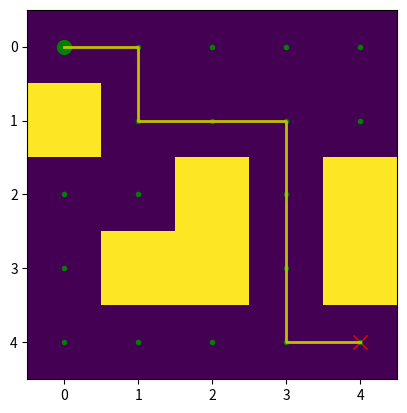

Python code for this plot:
import matplotlib.pyplot as plt
import numpy as np

# 0 = free, 1 = obstacle
grid_map1 = np.array([
    [0,0,0,0,0],
    [1,0,0,0,0],
    [0,0,1,0,1],
    [0,1,1,0,1],
    [0,0,0,0,0]
])

def get_neighbors(current):
    r, c = current
    neighbors = []
    for dr, dc in [(-1,0), (1,0), (0,-1), (0,1)]:
        nr, nc = r + dr, c + dc
        if 0 <= nr < grid_map1.shape[0] and 0 <= nc < grid_map1.shape[1]:
            if grid_map1[nr, nc] == 0:  # walkable
                neighbors.append((nr, nc))
    return neighbors


def bfs(start, goal):
    queue = [start]
    visited = {start}
    parent = {}

    # --- Keep one figure/axis for the whole animation ---
    plt.ion()
    fig, ax = plt.subplots()
    ax.imshow(grid_map1, cmap='viridis')
    ax.plot(start[1], start[0], 'go', markersize=10, label="Start")
    ax.plot(goal[1], goal[0], 'rx', markersize=10, label="Goal")
    # ax.legend()
    plt.show(block=False)
    # ----------------------------------------------------

    while queue:
        current = queue.pop(0)

        # Mark current as visited
        ax.plot(current[1], current[0], 'g.', markersize=6)
        fig.canvas.draw()
        fig.canvas.flush_events()
        plt.pause(0.0001)

        for neighbor in get_neighbors(current):
            if neighbor not in visited:
                visited.add(neighbor)
                parent[neighbor] = current
                queue.append(neighbor)

                # Mark neighbor as discovered (red dot)
                ax.plot(neighbor[1], neighbor[0], 'r.', markersize=4)
                fig.canvas.draw()
                fig.canvas.flush_events()
                plt.pause(0.0001)

    # Reconstruct and draw path
    path = [goal]
    while path[-1] != start:
        path.append(parent[path[-1]])
    path.reverse()

    rr, cc = zip(*path)
    ax.plot(cc, rr, '-y', linewidth=2)

    plt.ioff()
    plt.show()
    return path

# Example
start = (0, 0)
goal = (4, 4)
path = bfs(start, goal)
print("Path:", path)